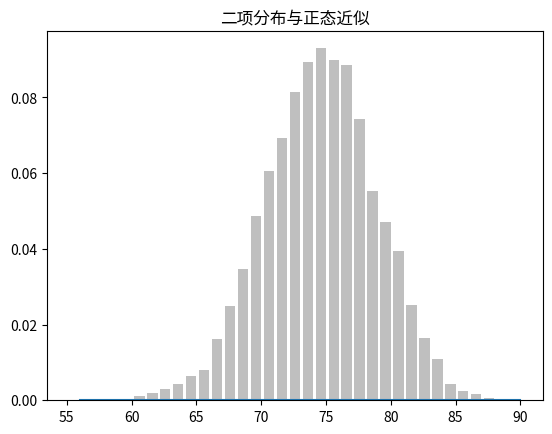

Write the Python code that produced this figure.
# 我们用 P(E ) 来标记“事件 E 的概率”
# 如果事件 E 与事件 F 独立，那么定义式如下：
# P(E, F)=P(E)P(F)
# 如果两者不一定独立（并且 F 的概率不为零），那么 E 关于 F 的条件概率式如下：
# P(E|F)=P(E, F)/P(F)
# 条件概率可以理解为，已知 F 发生，E 会发生的概率。
# 更常用的公式是上式的变形：
# P(E, F)=P(E|F)P(F)
# 如果 E 和 F 独立，则上式应该表示为：
# P(E|F)=P(E)
# 这个数学公式意味着，F 是否发生并不会影响 E 是否发生的概率。

# 如果我们假设：
# (1) 每个孩子是男孩和是女孩的概率相同
# (2) 第二个孩子的性别概率与第一个孩子的性别概率独立
# 那么，事件“没有女孩”的概率是 1/4，事件“一个男孩，一个女孩”的概率为 1/2，事件“两个女孩”的概率为 1/4。
# 现在，我们的问题是，事件 B“两个孩子都是女孩”关于事件 G“大孩子是女孩”的条件概率是多少？用条件概率的定义式进行计算如下：
# P(B|G)=P(B,G)/P(G)=P(B)/P(G)=1/2
# 事件 B 与 G 的交集（“两个孩子都是女孩并且大孩子是女孩”）刚好是事件 B 本身。（一旦你知道两个孩子都是女孩，那大孩子必然是女孩。）
# 这个结果大致上符合你的直觉。
# 我们接着再问，事件“两个孩子都是女孩”关于事件“至少一个孩子是女孩”（L）的条件概率是多少？出乎意料的是，结果异于前问。
# 与前问相同的是，事件 B 和事件 L 的交集（“两个孩子都是女孩，并且至少一个孩子是女孩”）刚好是事件 B。这意味着：
# P(B|L)=P(B,L)/P(L)=P(B)/P(L)=1/3
# 为什么会有这样的结果？如果你已知至少一个孩子是女孩，那么这个家庭有一个男孩和一个女孩的概率是有两个女孩的两倍。


import random
import math
from collections import Counter
from matplotlib import pyplot as plt


def random_kid():
    return random.choice(['boy', 'girl'])


both_girls = 0
older_girl = 0
either_girl = 0

random.seed(0.1)
for _ in range(10000):
    younger = random_kid()
    older = random_kid()
    if older == 'girl':
        older_girl += 1
    if older == 'girl' and younger == 'girl':
        both_girls += 1
    if older == 'girl' or younger == 'girl':
        either_girl += 1

# 贝叶斯定理
# P(E|F)=P(E,F)/P(F)=P(F|E)P(E)/P(F)

# probability distribution function


# 均匀分布的密度函数
def uniform_pdf(x):
    return 1 if x >= 0 and x < 1 else 0

# 正态分布 它是典型的钟型曲线形态分布函数，可以完全由两个参数决定：
# 均值 μ（mu）和标准差 σ（sigma）


def normal_pdf(x, mu=0, sigma=1):
    sqrt_two_pi = math.sqrt(math.pi * 2)
    exp = math.exp(-(x - mu)**2 / 2 / sigma**2)
    return exp / (sqrt_two_pi * sigma)


def test_normal_pdf():
    xs = [x / 10 for x in range(-50, 50)]
    plt.plot(xs, [normal_pdf(x, sigma=1)
                  for x in xs], '-', label='mu=0, sigma=1')
    plt.plot(xs, [normal_pdf(x, sigma=2)
                  for x in xs], '--', label='mu=0, sigma=2')
    plt.plot(xs, [normal_pdf(x, sigma=0.5)
                  for x in xs], ':', label='mu=0,sigma=0.5')
    plt.plot(xs, [normal_pdf(x, mu=-1)
                  for x in xs], '-.', label='mu=-1, sigma=1')
    plt.legend()
    plt.title('多个正态分布的概率密度函数')
    plt.show()


# 如果 Z 是服从标准正态分布的随机变量，则有如下转换式：
# X=σZ+μ
# 其中 X 也是正态分布，但均值是 μ，标准差是σ
# 相反，如果 X 是均值为 μ 标准差为σ 的正态分布，那么：
# Z=(X-μ)/σ
# 是标准正态分布的随机变量。

# 标准正态分布的累积分布函数无法用“基本”的解析形式表示，
# 但在 Python 中可以用函数 math.erf 描述

def normal_cdf(x, mu=0, sigma=1):
    return (1 + math.erf((x - mu) / math.sqrt(2) / sigma)) / 2


def test_normal_cdf():
    xs = [x / 10.0 for x in range(-50, 50)]
    plt.plot(xs, [normal_cdf(x, sigma=1)
                  for x in xs], '-', label='mu=0,sigma=1')
    plt.plot(xs, [normal_cdf(x, sigma=2)
                  for x in xs], '--', label='mu=0,sigma=2')
    plt.plot(xs, [normal_cdf(x, sigma=0.5)
                  for x in xs], ':', label='mu=0,sigma=0.5')
    plt.plot(xs, [normal_cdf(x, mu=-1)
                  for x in xs], '-.', label='mu=-1,sigma=1')
    plt.legend(loc=4)  # 底部右边
    plt.title("多个正态分布的累积分布函数")
    plt.show()

# 以求出特定的概率的相应值


def inverse_normal_cdf(p, mu=0, sigma=1, tolerance=0.00001):
    '''用二分查找查找特定概率的近似值'''
    # 如果是非标准正态分布，先转换
    if mu != 0 or sigma != 1:
        return mu + sigma * inverse_normal_cdf(p, tolerance=tolerance)

    # normal_cdf(-10)非常接近0
    low_z, low_p = -10, 0
    # normal_cdf(10)非常接近1
    hi_z, hi_p = 10, 1
    while hi_z - low_z > tolerance:
        mid_z = (hi_z + low_z) / 2
        mid_p = normal_cdf(mid_z)
        if mid_p < p:
            # mid太低，查找更大的值
            low_z, low_p = mid_z, mid_p
        elif mid_p > p:
            # mid太高，查找更小的值
            hi_z, hi_p = mid_z, mid_p
        else:
            break
    return mid_z

# 中心极限定理 central limit theorem
# 一个定义为大量独立同分布的随机变量的均值的随机变量本身就是接近于正态分布的
# 如果 x1,…,xn 都是均值为 μ、标准差为σ 的随机变量，且 n 很大
# 那么 (x1+……+xn)/n 近似正态分布，且均值为 μ，标准差为 σ / n
# 等价于 ((x1+………+xn) - μn) / (σ*sqrt(n))，近似标准正态分布

# 伯努利实验


def bernoulli_trial(p):
    return 1 if random.random() < p else 0

# 二项式分布


def binomial(n, p):
    return sum(bernoulli_trial(p) for _ in range(n))


def make_hist(n, p, num_points):
    data = [binomial(n, p) for _ in range(num_points)]
    # 用条形图绘制出实际的二项式样本
    histogram = Counter(data)
    plt.bar([x - 0.4 for x in histogram.keys()],
            [v / num_points for v in histogram.values()], 0.8, color='0.75')
    mu = p * n
    sigma = math.sqrt(n * p * (1 - p))

    # 线形图绘制正态近似
    xs = range(min(data), max(data) + 1)
    ys = [normal_cdf(i + 0.5, mu, sigma) -
          normal_cdf(i + 0.5, mu, sigma) for i in xs]
    plt.plot(xs, ys)
    plt.title('二项分布与正态近似')
    plt.show()


if __name__ == '__main__':
    print('P(both | older):', both_girls / older_girl)
    print('P(both | either):', both_girls / either_girl)
    # test_normal_pdf()
    # test_normal_cdf()
    print(inverse_normal_cdf(0.8438, tolerance=0.001))
    make_hist(100, 0.75, 10000)
